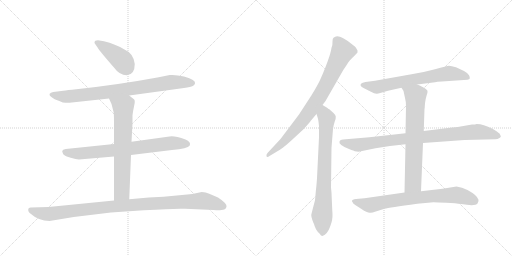
t = 0.00 s
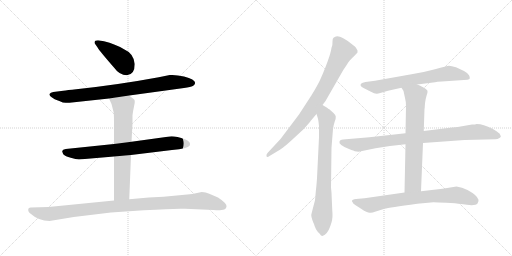
t = 1.95 s
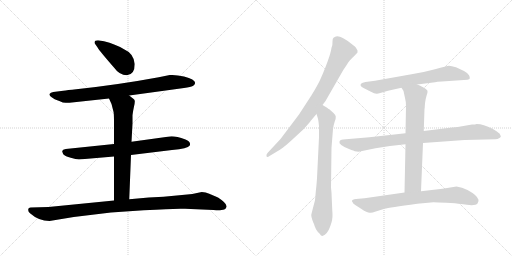
t = 3.90 s
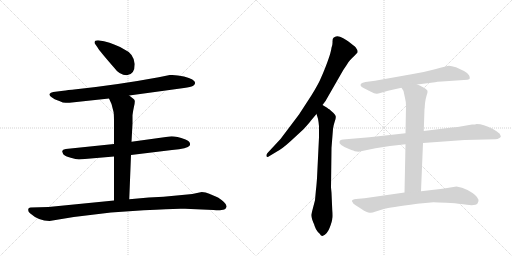
t = 5.85 s
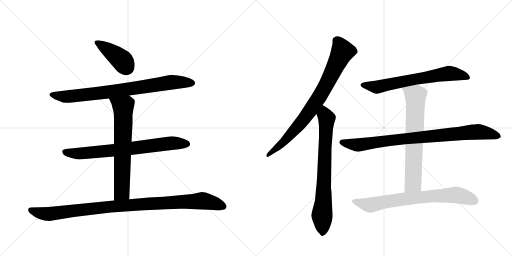
t = 7.80 s
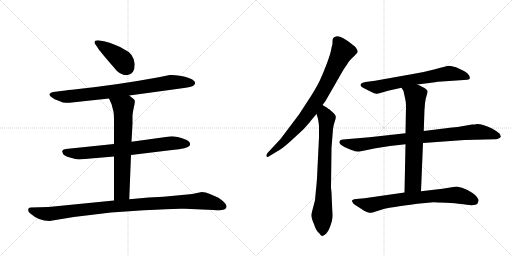
t = 9.75 s

The animated SVG that drew these frames (rendered in a browser with its animation timeline set to each time). Animation: 11 CSS @keyframes rules; one cycle of 9.75 s.

<svg version="1.1" viewBox="0 0 2048 1024" xmlns="http://www.w3.org/2000/svg">
  <g stroke="lightgray" stroke-dasharray="1,1" stroke-width="1" transform="scale(4, 4)">
    <line x1="0" y1="0" x2="256" y2="256"></line>
    <line x1="256" y1="0" x2="0" y2="256"></line>
    <line x1="128" y1="0" x2="128" y2="256"></line>
    <line x1="0" y1="128" x2="256" y2="128"></line>
    <line x1="256" y1="0" x2="512" y2="256"></line>
    <line x1="512" y1="0" x2="256" y2="256"></line>
    <line x1="384" y1="0" x2="384" y2="256"></line>
    <line x1="256" y1="128" x2="512" y2="128"></line>
  </g>
<g transform="scale(1, -1) translate(0, -850)">
   <style type="text/css">
    @keyframes keyframes0 {
      from {
       stroke: black;
       stroke-dashoffset: 415;
       stroke-width: 128;
       }
       57% {
       animation-timing-function: step-end;
       stroke: black;
       stroke-dashoffset: 0;
       stroke-width: 128;
       }
       to {
       stroke: black;
       stroke-width: 1024;
       }
       }
       #make-me-a-hanzi-animation-0 {
         animation: keyframes0 0.587728s both;
         animation-delay: 0.000000s;
         animation-timing-function: linear;
       }
    @keyframes keyframes1 {
      from {
       stroke: black;
       stroke-dashoffset: 823;
       stroke-width: 128;
       }
       73% {
       animation-timing-function: step-end;
       stroke: black;
       stroke-dashoffset: 0;
       stroke-width: 128;
       }
       to {
       stroke: black;
       stroke-width: 1024;
       }
       }
       #make-me-a-hanzi-animation-1 {
         animation: keyframes1 0.919759s both;
         animation-delay: 0.587728s;
         animation-timing-function: linear;
       }
    @keyframes keyframes2 {
      from {
       stroke: black;
       stroke-dashoffset: 749;
       stroke-width: 128;
       }
       71% {
       animation-timing-function: step-end;
       stroke: black;
       stroke-dashoffset: 0;
       stroke-width: 128;
       }
       to {
       stroke: black;
       stroke-width: 1024;
       }
       }
       #make-me-a-hanzi-animation-2 {
         animation: keyframes2 0.859538s both;
         animation-delay: 1.507487s;
         animation-timing-function: linear;
       }
    @keyframes keyframes3 {
      from {
       stroke: black;
       stroke-dashoffset: 689;
       stroke-width: 128;
       }
       69% {
       animation-timing-function: step-end;
       stroke: black;
       stroke-dashoffset: 0;
       stroke-width: 128;
       }
       to {
       stroke: black;
       stroke-width: 1024;
       }
       }
       #make-me-a-hanzi-animation-3 {
         animation: keyframes3 0.810710s both;
         animation-delay: 2.367025s;
         animation-timing-function: linear;
       }
    @keyframes keyframes4 {
      from {
       stroke: black;
       stroke-dashoffset: 1035;
       stroke-width: 128;
       }
       77% {
       animation-timing-function: step-end;
       stroke: black;
       stroke-dashoffset: 0;
       stroke-width: 128;
       }
       to {
       stroke: black;
       stroke-width: 1024;
       }
       }
       #make-me-a-hanzi-animation-4 {
         animation: keyframes4 1.092285s both;
         animation-delay: 3.177734s;
         animation-timing-function: linear;
       }
    @keyframes keyframes5 {
      from {
       stroke: black;
       stroke-dashoffset: 821;
       stroke-width: 128;
       }
       73% {
       animation-timing-function: step-end;
       stroke: black;
       stroke-dashoffset: 0;
       stroke-width: 128;
       }
       to {
       stroke: black;
       stroke-width: 1024;
       }
       }
       #make-me-a-hanzi-animation-5 {
         animation: keyframes5 0.918132s both;
         animation-delay: 4.270020s;
         animation-timing-function: linear;
       }
    @keyframes keyframes6 {
      from {
       stroke: black;
       stroke-dashoffset: 761;
       stroke-width: 128;
       }
       71% {
       animation-timing-function: step-end;
       stroke: black;
       stroke-dashoffset: 0;
       stroke-width: 128;
       }
       to {
       stroke: black;
       stroke-width: 1024;
       }
       }
       #make-me-a-hanzi-animation-6 {
         animation: keyframes6 0.869303s both;
         animation-delay: 5.188151s;
         animation-timing-function: linear;
       }
    @keyframes keyframes7 {
      from {
       stroke: black;
       stroke-dashoffset: 681;
       stroke-width: 128;
       }
       69% {
       animation-timing-function: step-end;
       stroke: black;
       stroke-dashoffset: 0;
       stroke-width: 128;
       }
       to {
       stroke: black;
       stroke-width: 1024;
       }
       }
       #make-me-a-hanzi-animation-7 {
         animation: keyframes7 0.804199s both;
         animation-delay: 6.057454s;
         animation-timing-function: linear;
       }
    @keyframes keyframes8 {
      from {
       stroke: black;
       stroke-dashoffset: 886;
       stroke-width: 128;
       }
       74% {
       animation-timing-function: step-end;
       stroke: black;
       stroke-dashoffset: 0;
       stroke-width: 128;
       }
       to {
       stroke: black;
       stroke-width: 1024;
       }
       }
       #make-me-a-hanzi-animation-8 {
         animation: keyframes8 0.971029s both;
         animation-delay: 6.861654s;
         animation-timing-function: linear;
       }
    @keyframes keyframes9 {
      from {
       stroke: black;
       stroke-dashoffset: 703;
       stroke-width: 128;
       }
       70% {
       animation-timing-function: step-end;
       stroke: black;
       stroke-dashoffset: 0;
       stroke-width: 128;
       }
       to {
       stroke: black;
       stroke-width: 1024;
       }
       }
       #make-me-a-hanzi-animation-9 {
         animation: keyframes9 0.822103s both;
         animation-delay: 7.832682s;
         animation-timing-function: linear;
       }
    @keyframes keyframes10 {
      from {
       stroke: black;
       stroke-dashoffset: 748;
       stroke-width: 128;
       }
       71% {
       animation-timing-function: step-end;
       stroke: black;
       stroke-dashoffset: 0;
       stroke-width: 128;
       }
       to {
       stroke: black;
       stroke-width: 1024;
       }
       }
       #make-me-a-hanzi-animation-10 {
         animation: keyframes10 0.858724s both;
         animation-delay: 8.654785s;
         animation-timing-function: linear;
       }
</style>
<path d="M 539 594 Q 535 636 496 653 Q 462 674 416 685 L 392 689 Q 378 689 378 680 Q 378 676 382 672 L 391 659 Q 400 644 455 581 Q 478 549 507 549 Q 539 551 539 594 Z" fill="lightgray"></path> 
<path d="M 517 468 L 736 498 Q 764 502 771 506 Q 778 510 780 516 Q 785 531 736 544 Q 704 552 679 550 L 635 541 Q 473 511 305 493 Q 269 490 253 487 L 213 482 Q 202 480 198 474 Q 196 467 208 460 Q 219 452 229 449 Q 239 446 242 444 L 251 440 Q 271 438 278 439 L 436 456 L 517 468 Z" fill="lightgray"></path> 
<path d="M 524 230 L 688 250 Q 751 256 759 268 Q 765 283 742 292 Q 697 308 678 304 L 526 283 L 456 274 L 263 254 Q 250 252 249 246 Q 248 245 253 233 Q 261 225 283 219 Q 304 213 316 212 L 456 224 L 524 230 Z" fill="lightgray"></path> 
<path d="M 517 53 L 524 230 L 526 283 L 530 356 L 530 389 Q 532 406 536 424 Q 540 441 539 447 Q 538 452 532 456 Q 524 463 517 468 C 493 486 424 483 436 456 L 446 434 L 454 403 Q 456 395 456 364 L 456 274 L 456 224 L 456 48 C 456 18 516 23 517 53 Z" fill="lightgray"></path> 
<path d="M 198 -34 L 295 -18 L 444 0 L 575 9 Q 703 17 740 15 L 854 10 Q 878 8 885 10 Q 903 10 906 23 Q 909 36 872 60 L 837 75 Q 823 82 807 82 L 788 78 Q 770 73 749 72 L 654 63 L 595 60 L 517 53 L 456 48 L 194 22 L 123 20 Q 118 20 114 16 Q 110 5 120 -3 Q 155 -34 198 -34 Z" fill="lightgray"></path> 
<path d="M 1290 430 L 1302 446 L 1364 554 Q 1371 568 1386 589 Q 1394 604 1400 609 Q 1409 620 1416 625 L 1430 640 Q 1432 648 1426 655 Q 1424 662 1404 676 Q 1399 681 1373 697 Q 1347 712 1334 699 Q 1330 696 1330 684 Q 1331 672 1326 659 Q 1324 641 1310 603 Q 1296 565 1285 541 Q 1275 516 1246 469 L 1196 392 L 1122 294 L 1070 238 Q 1064 231 1066 225 Q 1068 219 1078 226 L 1108 244 Q 1129 255 1162 285 L 1214 333 Q 1235 356 1244 368 L 1266 394 L 1290 430 Z" fill="lightgray"></path> 
<path d="M 1326 79 L 1324 100 L 1326 259 L 1332 334 Q 1334 350 1339 364 Q 1344 378 1343 384 Q 1343 389 1334 398 L 1316 414 Q 1312 415 1310 418 L 1290 430 C 1264 445 1257 423 1266 394 L 1272 375 Q 1274 366 1276 345 L 1276 301 L 1268 137 Q 1265 97 1264 93 L 1260 49 Q 1246 -4 1245 -10 Q 1245 -16 1249 -29 Q 1254 -43 1256 -46 Q 1258 -55 1264 -67 Q 1271 -79 1278 -84 Q 1284 -94 1290 -94 Q 1310 -86 1319 -60 Q 1329 -34 1329 -24 Q 1331 -16 1329 10 L 1326 79 Z" fill="lightgray"></path> 
<path d="M 1669 512 L 1740 521 Q 1747 523 1767 524 L 1870 531 Q 1878 532 1879 536 Q 1881 539 1876 549 Q 1871 558 1856 566 L 1824 581 Q 1805 587 1796 587 Q 1788 586 1740 573 Q 1692 560 1646 553 L 1500 527 L 1462 522 Q 1449 520 1444 515 Q 1440 510 1444 505 Q 1449 500 1454 498 L 1484 483 Q 1499 474 1508 475 Q 1517 476 1528 480 L 1552 487 L 1606 499 L 1669 512 Z" fill="lightgray"></path> 
<path d="M 1622 317 L 1478 301 L 1372 292 Q 1360 292 1358 284 Q 1355 277 1365 270 Q 1375 262 1396 254 Q 1418 246 1419 245 L 1434 243 L 1502 257 L 1560 266 L 1622 273 L 1692 278 L 1858 290 L 1982 293 Q 1991 293 1996 297 Q 2002 300 2003 303 Q 2004 305 1998 316 Q 1991 322 1970 335 Q 1933 354 1907 354 Q 1902 352 1888 352 L 1848 345 Q 1834 342 1808 340 L 1695 326 L 1622 317 Z" fill="lightgray"></path> 
<path d="M 1699 423 L 1700 437 Q 1703 458 1707 470 Q 1711 481 1710 486 Q 1709 491 1694 500 Q 1680 508 1669 512 C 1641 524 1590 525 1606 499 L 1614 486 L 1620 458 Q 1624 443 1624 426 L 1622 317 L 1622 273 L 1618 80 C 1617 50 1683 55 1684 85 L 1692 278 L 1695 326 L 1698 415 Q 1699 416 1699 423 Z" fill="lightgray"></path> 
<path d="M 1618 80 L 1458 57 L 1424 54 Q 1408 52 1408 46 L 1408 44 Q 1411 43 1411 40 Q 1411 36 1424 28 L 1446 14 Q 1457 6 1465 3 Q 1474 0 1479 -1 Q 1485 -3 1503 4 L 1538 15 Q 1555 19 1669 35 L 1734 41 Q 1747 41 1785 39 Q 1824 37 1845 34 Q 1901 24 1910 36 Q 1915 45 1914 51 Q 1909 69 1870 90 Q 1848 102 1826 104 L 1770 95 L 1684 85 L 1618 80 Z" fill="lightgray"></path> 
      <clipPath id="make-me-a-hanzi-clip-0">
      <path d="M 539 594 Q 535 636 496 653 Q 462 674 416 685 L 392 689 Q 378 689 378 680 Q 378 676 382 672 L 391 659 Q 400 644 455 581 Q 478 549 507 549 Q 539 551 539 594 Z" fill="lightgray"></path>
      </clipPath>
      <path clip-path="url(#make-me-a-hanzi-clip-0)" d="M 387 680 L 483 613 L 507 579 " fill="none" id="make-me-a-hanzi-animation-0" stroke-dasharray="287 574" stroke-linecap="round"></path>

      <clipPath id="make-me-a-hanzi-clip-1">
      <path d="M 517 468 L 736 498 Q 764 502 771 506 Q 778 510 780 516 Q 785 531 736 544 Q 704 552 679 550 L 635 541 Q 473 511 305 493 Q 269 490 253 487 L 213 482 Q 202 480 198 474 Q 196 467 208 460 Q 219 452 229 449 Q 239 446 242 444 L 251 440 Q 271 438 278 439 L 436 456 L 517 468 Z" fill="lightgray"></path>
      </clipPath>
      <path clip-path="url(#make-me-a-hanzi-clip-1)" d="M 205 472 L 261 463 L 452 484 L 686 521 L 767 518 " fill="none" id="make-me-a-hanzi-animation-1" stroke-dasharray="695 1390" stroke-linecap="round"></path>

      <clipPath id="make-me-a-hanzi-clip-2">
      <path d="M 524 230 L 688 250 Q 751 256 759 268 Q 765 283 742 292 Q 697 308 678 304 L 526 283 L 456 274 L 263 254 Q 250 252 249 246 Q 248 245 253 233 Q 261 225 283 219 Q 304 213 316 212 L 456 224 L 524 230 Z" fill="lightgray"></path>
      </clipPath>
      <path clip-path="url(#make-me-a-hanzi-clip-2)" d="M 259 242 L 322 236 L 685 277 L 749 274 " fill="none" id="make-me-a-hanzi-animation-2" stroke-dasharray="621 1242" stroke-linecap="round"></path>

      <clipPath id="make-me-a-hanzi-clip-3">
      <path d="M 517 53 L 524 230 L 526 283 L 530 356 L 530 389 Q 532 406 536 424 Q 540 441 539 447 Q 538 452 532 456 Q 524 463 517 468 C 493 486 424 483 436 456 L 446 434 L 454 403 Q 456 395 456 364 L 456 274 L 456 224 L 456 48 C 456 18 516 23 517 53 Z" fill="lightgray"></path>
      </clipPath>
      <path clip-path="url(#make-me-a-hanzi-clip-3)" d="M 443 453 L 493 418 L 488 91 L 487 82 L 463 55 " fill="none" id="make-me-a-hanzi-animation-3" stroke-dasharray="561 1122" stroke-linecap="round"></path>

      <clipPath id="make-me-a-hanzi-clip-4">
      <path d="M 198 -34 L 295 -18 L 444 0 L 575 9 Q 703 17 740 15 L 854 10 Q 878 8 885 10 Q 903 10 906 23 Q 909 36 872 60 L 837 75 Q 823 82 807 82 L 788 78 Q 770 73 749 72 L 654 63 L 595 60 L 517 53 L 456 48 L 194 22 L 123 20 Q 118 20 114 16 Q 110 5 120 -3 Q 155 -34 198 -34 Z" fill="lightgray"></path>
      </clipPath>
      <path clip-path="url(#make-me-a-hanzi-clip-4)" d="M 122 10 L 159 -2 L 200 -6 L 450 24 L 811 47 L 893 25 " fill="none" id="make-me-a-hanzi-animation-4" stroke-dasharray="907 1814" stroke-linecap="round"></path>

      <clipPath id="make-me-a-hanzi-clip-5">
      <path d="M 1290 430 L 1302 446 L 1364 554 Q 1371 568 1386 589 Q 1394 604 1400 609 Q 1409 620 1416 625 L 1430 640 Q 1432 648 1426 655 Q 1424 662 1404 676 Q 1399 681 1373 697 Q 1347 712 1334 699 Q 1330 696 1330 684 Q 1331 672 1326 659 Q 1324 641 1310 603 Q 1296 565 1285 541 Q 1275 516 1246 469 L 1196 392 L 1122 294 L 1070 238 Q 1064 231 1066 225 Q 1068 219 1078 226 L 1108 244 Q 1129 255 1162 285 L 1214 333 Q 1235 356 1244 368 L 1266 394 L 1290 430 Z" fill="lightgray"></path>
      </clipPath>
      <path clip-path="url(#make-me-a-hanzi-clip-5)" d="M 1347 688 L 1370 644 L 1280 467 L 1202 357 L 1133 281 L 1072 230 " fill="none" id="make-me-a-hanzi-animation-5" stroke-dasharray="693 1386" stroke-linecap="round"></path>

      <clipPath id="make-me-a-hanzi-clip-6">
      <path d="M 1326 79 L 1324 100 L 1326 259 L 1332 334 Q 1334 350 1339 364 Q 1344 378 1343 384 Q 1343 389 1334 398 L 1316 414 Q 1312 415 1310 418 L 1290 430 C 1264 445 1257 423 1266 394 L 1272 375 Q 1274 366 1276 345 L 1276 301 L 1268 137 Q 1265 97 1264 93 L 1260 49 Q 1246 -4 1245 -10 Q 1245 -16 1249 -29 Q 1254 -43 1256 -46 Q 1258 -55 1264 -67 Q 1271 -79 1278 -84 Q 1284 -94 1290 -94 Q 1310 -86 1319 -60 Q 1329 -34 1329 -24 Q 1331 -16 1329 10 L 1326 79 Z" fill="lightgray"></path>
      </clipPath>
      <path clip-path="url(#make-me-a-hanzi-clip-6)" d="M 1291 421 L 1306 366 L 1288 -8 L 1291 -81 " fill="none" id="make-me-a-hanzi-animation-6" stroke-dasharray="633 1266" stroke-linecap="round"></path>

      <clipPath id="make-me-a-hanzi-clip-7">
      <path d="M 1669 512 L 1740 521 Q 1747 523 1767 524 L 1870 531 Q 1878 532 1879 536 Q 1881 539 1876 549 Q 1871 558 1856 566 L 1824 581 Q 1805 587 1796 587 Q 1788 586 1740 573 Q 1692 560 1646 553 L 1500 527 L 1462 522 Q 1449 520 1444 515 Q 1440 510 1444 505 Q 1449 500 1454 498 L 1484 483 Q 1499 474 1508 475 Q 1517 476 1528 480 L 1552 487 L 1606 499 L 1669 512 Z" fill="lightgray"></path>
      </clipPath>
      <path clip-path="url(#make-me-a-hanzi-clip-7)" d="M 1452 510 L 1506 501 L 1791 556 L 1870 541 " fill="none" id="make-me-a-hanzi-animation-7" stroke-dasharray="553 1106" stroke-linecap="round"></path>

      <clipPath id="make-me-a-hanzi-clip-8">
      <path d="M 1622 317 L 1478 301 L 1372 292 Q 1360 292 1358 284 Q 1355 277 1365 270 Q 1375 262 1396 254 Q 1418 246 1419 245 L 1434 243 L 1502 257 L 1560 266 L 1622 273 L 1692 278 L 1858 290 L 1982 293 Q 1991 293 1996 297 Q 2002 300 2003 303 Q 2004 305 1998 316 Q 1991 322 1970 335 Q 1933 354 1907 354 Q 1902 352 1888 352 L 1848 345 Q 1834 342 1808 340 L 1695 326 L 1622 317 Z" fill="lightgray"></path>
      </clipPath>
      <path clip-path="url(#make-me-a-hanzi-clip-8)" d="M 1369 281 L 1436 270 L 1560 289 L 1910 322 L 1994 307 " fill="none" id="make-me-a-hanzi-animation-8" stroke-dasharray="758 1516" stroke-linecap="round"></path>

      <clipPath id="make-me-a-hanzi-clip-9">
      <path d="M 1699 423 L 1700 437 Q 1703 458 1707 470 Q 1711 481 1710 486 Q 1709 491 1694 500 Q 1680 508 1669 512 C 1641 524 1590 525 1606 499 L 1614 486 L 1620 458 Q 1624 443 1624 426 L 1622 317 L 1622 273 L 1618 80 C 1617 50 1683 55 1684 85 L 1692 278 L 1695 326 L 1698 415 Q 1699 416 1699 423 Z" fill="lightgray"></path>
      </clipPath>
      <path clip-path="url(#make-me-a-hanzi-clip-9)" d="M 1613 495 L 1662 467 L 1653 123 L 1624 87 " fill="none" id="make-me-a-hanzi-animation-9" stroke-dasharray="575 1150" stroke-linecap="round"></path>

      <clipPath id="make-me-a-hanzi-clip-10">
      <path d="M 1618 80 L 1458 57 L 1424 54 Q 1408 52 1408 46 L 1408 44 Q 1411 43 1411 40 Q 1411 36 1424 28 L 1446 14 Q 1457 6 1465 3 Q 1474 0 1479 -1 Q 1485 -3 1503 4 L 1538 15 Q 1555 19 1669 35 L 1734 41 Q 1747 41 1785 39 Q 1824 37 1845 34 Q 1901 24 1910 36 Q 1915 45 1914 51 Q 1909 69 1870 90 Q 1848 102 1826 104 L 1770 95 L 1684 85 L 1618 80 Z" fill="lightgray"></path>
      </clipPath>
      <path clip-path="url(#make-me-a-hanzi-clip-10)" d="M 1414 45 L 1486 30 L 1614 54 L 1810 70 L 1850 66 L 1898 47 " fill="none" id="make-me-a-hanzi-animation-10" stroke-dasharray="620 1240" stroke-linecap="round"></path>

</g>
</svg>
